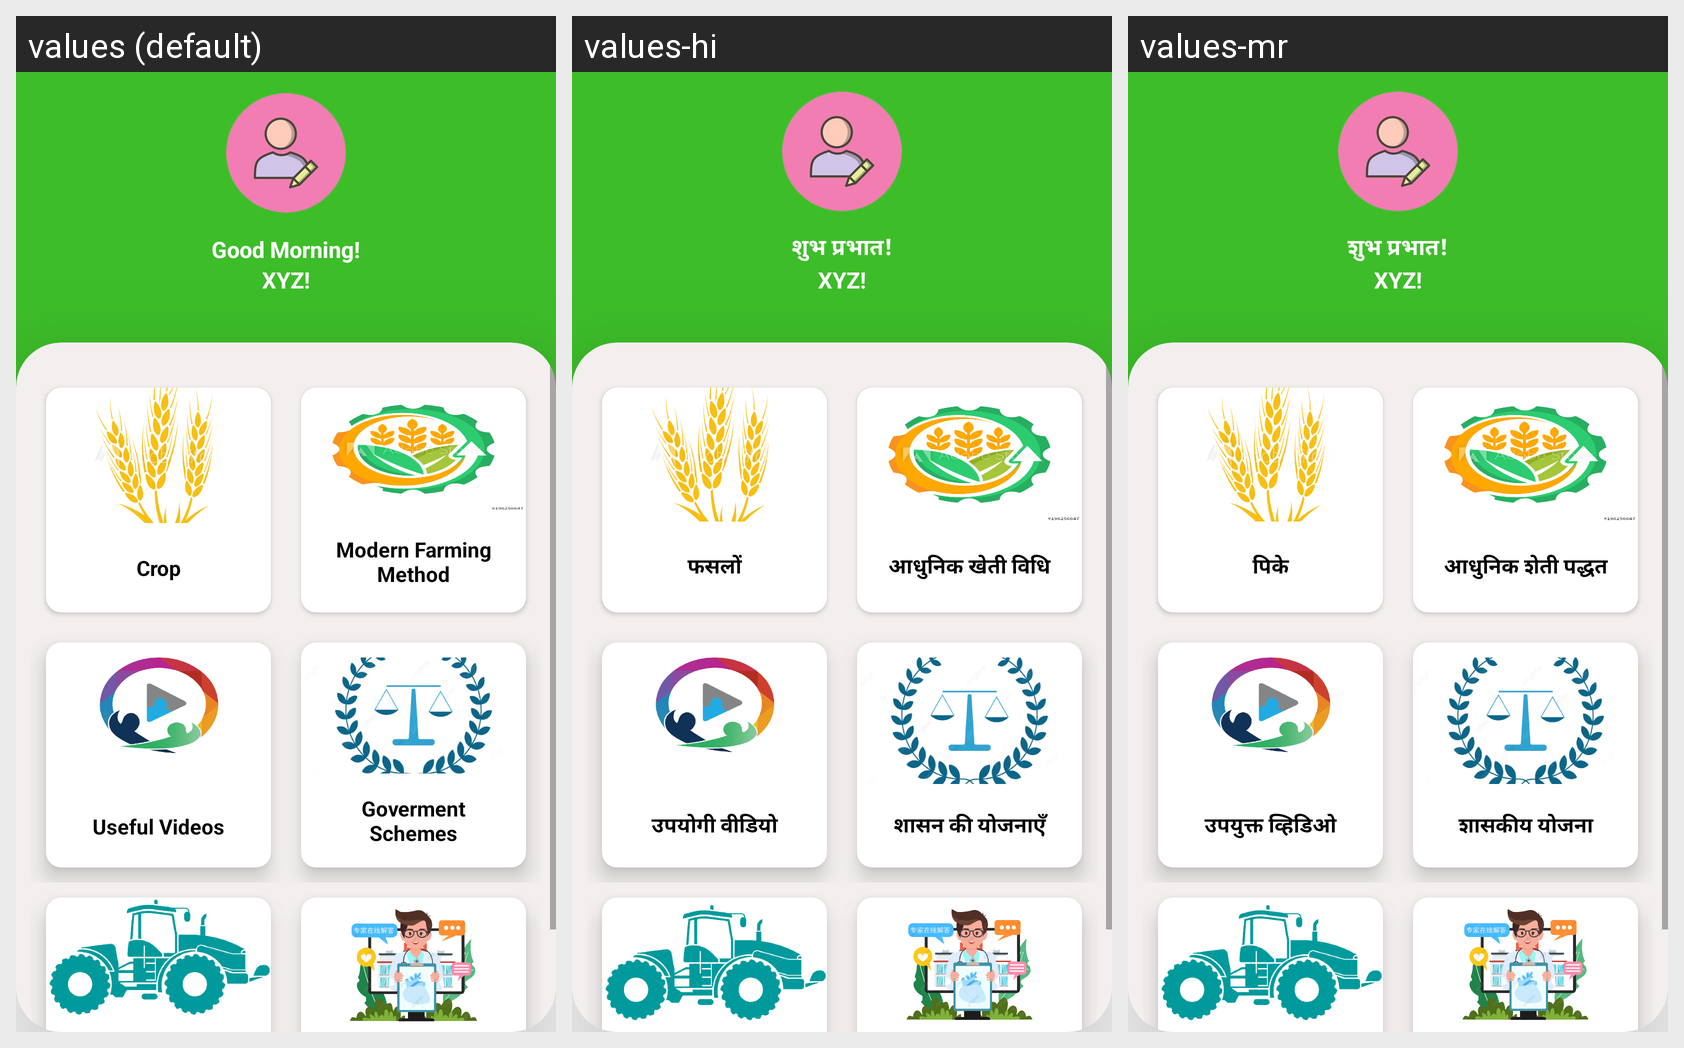

The same Android screen rendered under several of its app's locales, left to right. List the strings drawn on it with the default value and each locale's translation.
Android screen res/layout/activity_dashboard.xml rendered under 3 locales, left to right: values (default), values-hi, values-mr. Device: Nexus 5 (rendered at 1080×1920; each locale shown at half size, 540×960, under a caption strip naming it); theme Theme.AppCompat.DayNight.NoActionBar.
Strings drawn on this screen, with the default value and each locale's value (text and hints the layout hard-codes, and strings that could not be matched under every locale, appear in the picture but are not listed):

good_morning
  values: Good Morning!
  values-hi: शुभ प्रभात!
  values-mr: शुभ प्रभात!

xyz_name
  values: XYZ!
  values-hi: XYZ!  [not translated; the default value is used]
  values-mr: XYZ!  [not translated; the default value is used]

crop
  values: Crop
  values-hi: फसलों
  values-mr: पिके

modern_farming_method
  values: Modern Farming Method
  values-hi: आधुनिक खेती विधि
  values-mr: आधुनिक शेती पद्धत

useful_videos
  values: Useful Videos
  values-hi: उपयोगी वीडियो
  values-mr: उपयुक्त व्हिडिओ

goverment_schenes
  values: Goverment Schemes
  values-hi: शासन की योजनाएँ
  values-mr: शासकीय योजना
